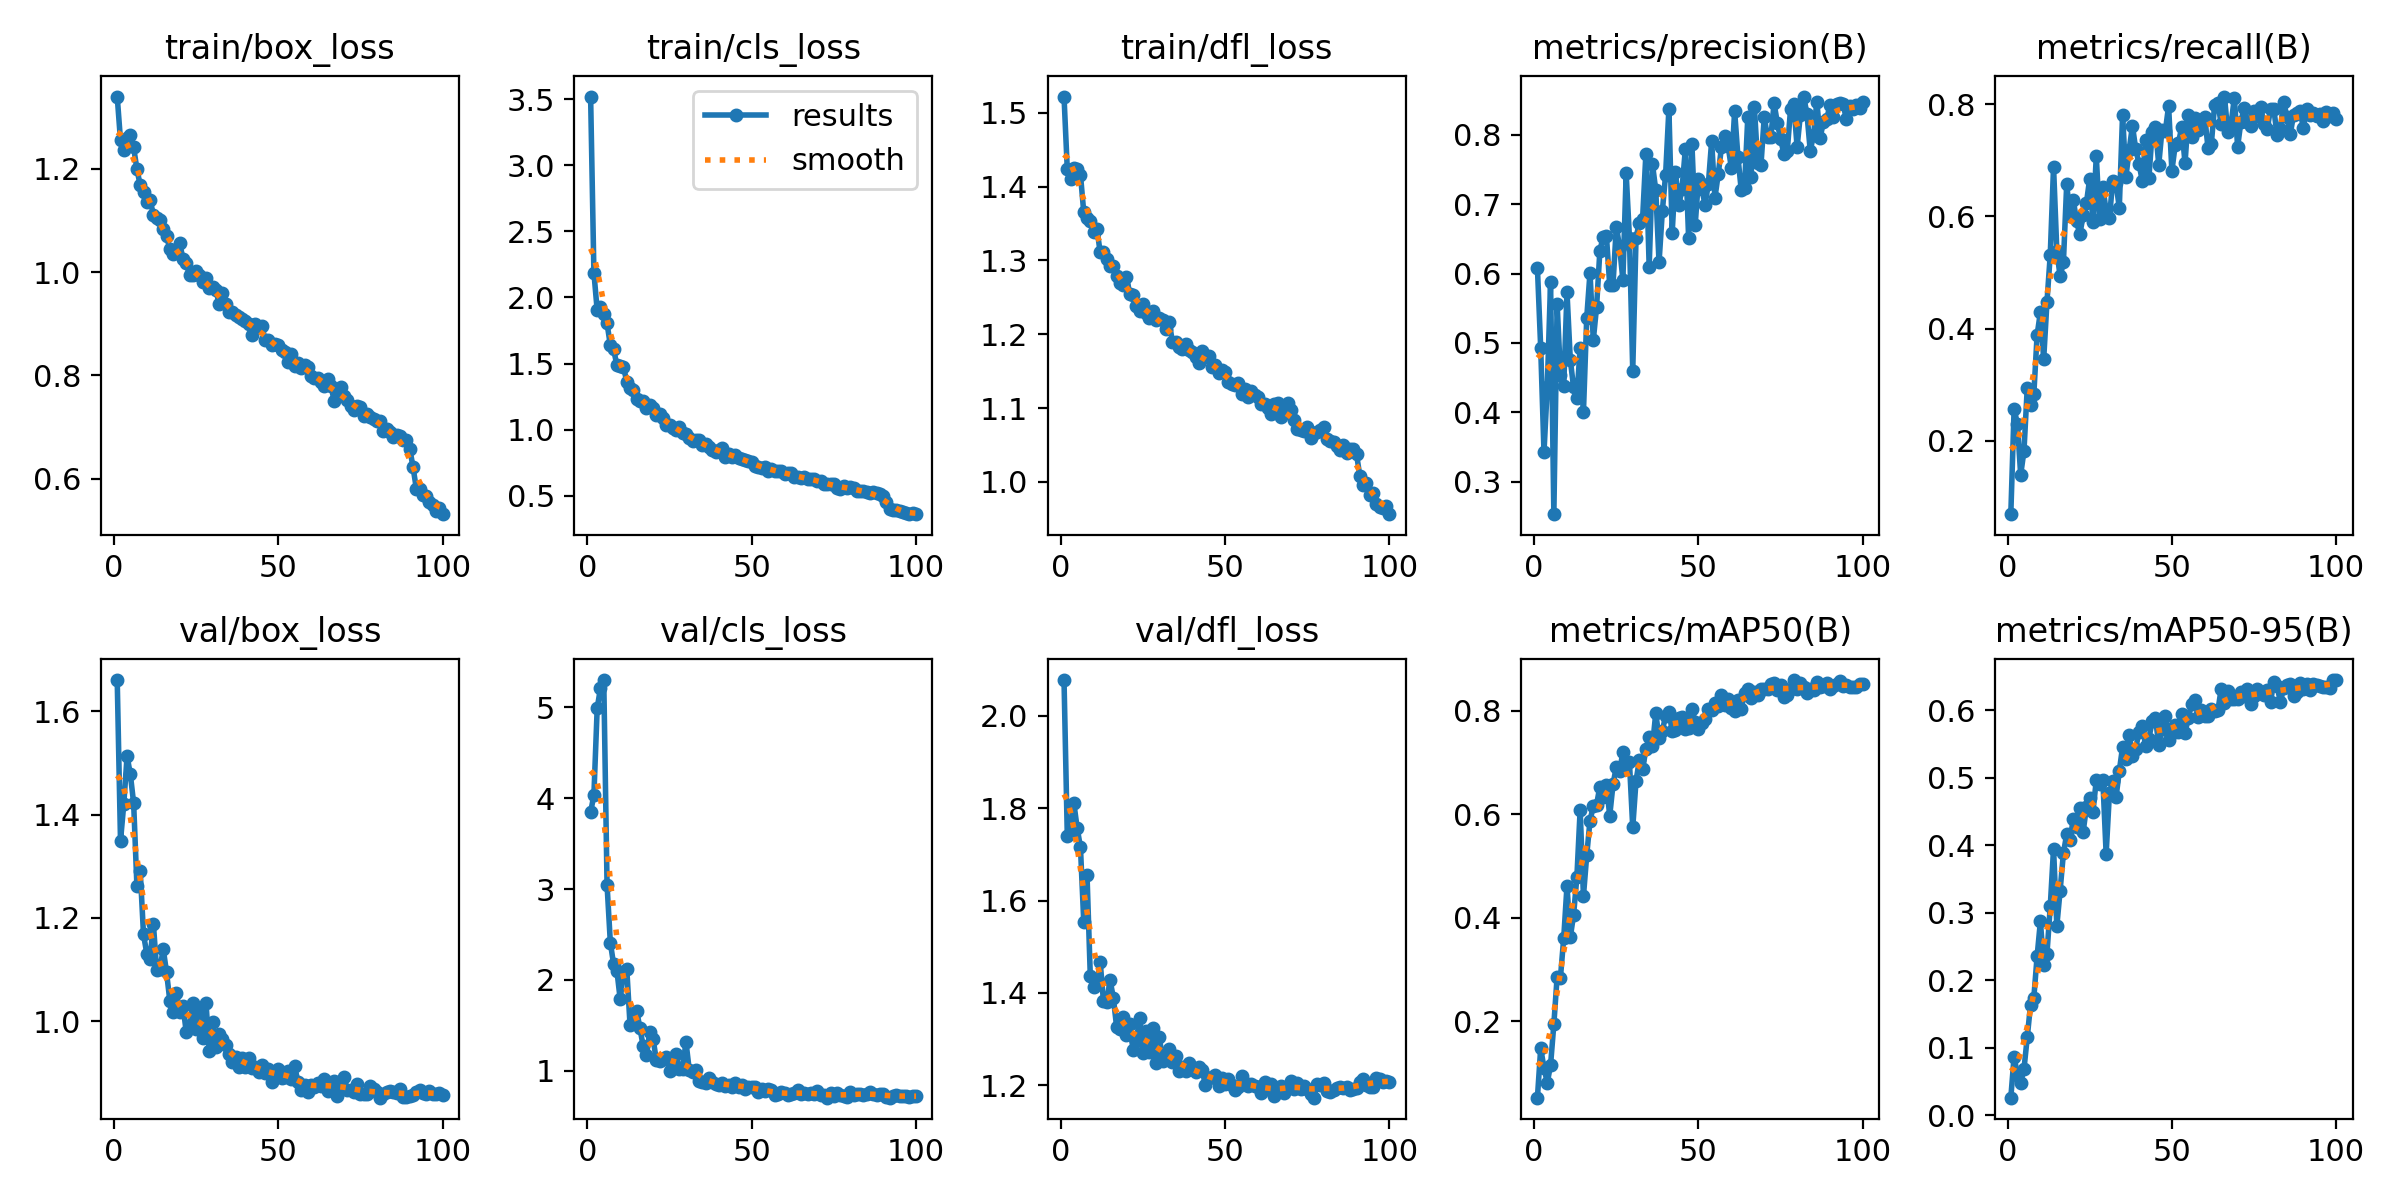

The table this chart was drawn from, first rows:
epoch, time, train/box_loss, train/cls_loss, train/dfl_loss, metrics/precision(B), metrics/recall(B), metrics/mAP50(B), metrics/mAP50-95(B), val/box_loss, val/cls_loss, val/dfl_loss, lr/pg0, lr/pg1, lr/pg2
1, 58.32, 1.34, 3.519, 1.522, 0.6083, 0.06938, 0.05226, 0.02625, 1.66, 3.846, 2.077, 0.06773, 0.0003259, 0.0003259
2, 89.52, 1.255, 2.188, 1.423, 0.4928, 0.257, 0.1477, 0.08721, 1.349, 4.037, 1.74, 0.03473, 0.0006527, 0.0006527
3, 119.8, 1.236, 1.903, 1.41, 0.3426, 0.2305, 0.11, 0.06003, 1.42, 4.992, 1.749, 0.001714, 0.0009729, 0.0009729
4, 149.8, 1.26, 1.929, 1.426, 0.4368, 0.1396, 0.08119, 0.04851, 1.513, 5.214, 1.81, 0.0009703, 0.0009703, 0.0009703
5, 180.2, 1.265, 1.875, 1.423, 0.5873, 0.1819, 0.1152, 0.06843, 1.477, 5.302, 1.757, 0.0009604, 0.0009604, 0.0009604
6, 210.3, 1.241, 1.803, 1.416, 0.2533, 0.2943, 0.1943, 0.1157, 1.422, 3.048, 1.715, 0.0009505, 0.0009505, 0.0009505
7, 240, 1.199, 1.639, 1.365, 0.5565, 0.2634, 0.286, 0.1642, 1.261, 2.412, 1.555, 0.0009406, 0.0009406, 0.0009406
8, 270.1, 1.168, 1.607, 1.358, 0.4542, 0.2833, 0.2839, 0.1743, 1.291, 2.171, 1.655, 0.0009307, 0.0009307, 0.0009307
9, 299.6, 1.156, 1.488, 1.354, 0.4384, 0.3887, 0.3604, 0.2358, 1.168, 2.101, 1.436, 0.0009208, 0.0009208, 0.0009208
10, 329.4, 1.135, 1.483, 1.339, 0.573, 0.4295, 0.4617, 0.2873, 1.131, 1.787, 1.412, 0.0009109, 0.0009109, 0.0009109
11, 359.8, 1.14, 1.475, 1.343, 0.4761, 0.3459, 0.3619, 0.2233, 1.121, 2.082, 1.419, 0.000901, 0.000901, 0.000901
12, 389.6, 1.111, 1.362, 1.311, 0.436, 0.448, 0.4053, 0.2397, 1.189, 2.12, 1.468, 0.0008911, 0.0008911, 0.0008911
13, 419.1, 1.105, 1.316, 1.312, 0.4214, 0.532, 0.4778, 0.3097, 1.099, 1.501, 1.382, 0.0008812, 0.0008812, 0.0008812
14, 449.4, 1.102, 1.301, 1.303, 0.493, 0.6888, 0.6081, 0.3954, 1.102, 1.533, 1.381, 0.0008713, 0.0008713, 0.0008713
15, 479.3, 1.083, 1.229, 1.292, 0.4001, 0.5387, 0.4414, 0.2808, 1.14, 1.662, 1.428, 0.0008614, 0.0008614, 0.0008614
16, 509.2, 1.07, 1.214, 1.292, 0.5362, 0.4933, 0.5204, 0.3332, 1.095, 1.471, 1.39, 0.0008515, 0.0008515, 0.0008515
17, 539.4, 1.045, 1.214, 1.279, 0.6014, 0.5183, 0.5876, 0.3884, 1.04, 1.269, 1.327, 0.0008416, 0.0008416, 0.0008416
18, 568.9, 1.035, 1.165, 1.27, 0.5042, 0.6573, 0.6151, 0.4166, 1.019, 1.179, 1.323, 0.0008317, 0.0008317, 0.0008317
19, 598.4, 1.04, 1.188, 1.266, 0.5522, 0.6009, 0.6182, 0.4075, 1.055, 1.432, 1.348, 0.0008218, 0.0008218, 0.0008218
20, 628.6, 1.057, 1.164, 1.278, 0.6329, 0.6302, 0.6533, 0.4394, 1.018, 1.353, 1.308, 0.0008119, 0.0008119, 0.0008119
21, 658.2, 1.026, 1.108, 1.255, 0.6532, 0.5912, 0.6331, 0.4275, 1.031, 1.116, 1.332, 0.000802, 0.000802, 0.000802
22, 687.2, 1.018, 1.117, 1.253, 0.6535, 0.5681, 0.6569, 0.4557, 0.9792, 1.112, 1.277, 0.0007921, 0.0007921, 0.0007921
23, 717, 0.9937, 1.088, 1.238, 0.5834, 0.6018, 0.597, 0.4201, 0.9912, 1.134, 1.296, 0.0007822, 0.0007822, 0.0007822
24, 746.8, 0.9947, 1.032, 1.231, 0.5842, 0.6241, 0.6575, 0.4564, 1.035, 1.153, 1.346, 0.0007723, 0.0007723, 0.0007723
25, 776.4, 1.001, 1.037, 1.241, 0.6675, 0.6673, 0.6914, 0.4696, 0.9845, 1.001, 1.27, 0.0007624, 0.0007624, 0.0007624
26, 806.5, 0.9941, 1.013, 1.228, 0.6385, 0.5894, 0.6833, 0.4502, 1.026, 1.101, 1.319, 0.0007525, 0.0007525, 0.0007525
27, 836, 0.9807, 1.001, 1.222, 0.5913, 0.7075, 0.7197, 0.4968, 0.9686, 1.189, 1.272, 0.0007426, 0.0007426, 0.0007426
28, 865, 0.9883, 1.019, 1.231, 0.7444, 0.5962, 0.6993, 0.4903, 1.036, 1.015, 1.324, 0.0007327, 0.0007327, 0.0007327
29, 894, 0.9686, 0.9779, 1.219, 0.6512, 0.653, 0.6997, 0.4969, 0.9426, 1.022, 1.248, 0.0007228, 0.0007228, 0.0007228
30, 923.6, 0.9706, 0.9651, 1.222, 0.46, 0.6092, 0.5742, 0.3875, 0.9981, 1.319, 1.305, 0.0007129, 0.0007129, 0.0007129
31, 953, 0.966, 0.9375, 1.219, 0.6516, 0.5969, 0.6642, 0.4775, 0.9496, 1.013, 1.252, 0.000703, 0.000703, 0.000703
32, 982.1, 0.9382, 0.9174, 1.207, 0.6735, 0.6636, 0.7038, 0.4962, 0.9765, 0.9822, 1.268, 0.0006931, 0.0006931, 0.0006931
33, 1012, 0.9598, 0.9222, 1.216, 0.6792, 0.6593, 0.6871, 0.4712, 0.965, 1.011, 1.28, 0.0006832, 0.0006832, 0.0006832
34, 1042, 0.9378, 0.9204, 1.189, 0.7727, 0.6155, 0.725, 0.5101, 0.9552, 0.8933, 1.25, 0.0006733, 0.0006733, 0.0006733
35, 1072, 0.9233, 0.8837, 1.19, 0.6096, 0.7817, 0.7482, 0.546, 0.9368, 0.8737, 1.263, 0.0006634, 0.0006634, 0.0006634
36, 1102, 0.9234, 0.8883, 1.182, 0.7576, 0.67, 0.7315, 0.5284, 0.9207, 0.8627, 1.232, 0.0006535, 0.0006535, 0.0006535
37, 1132, 0.9171, 0.8679, 1.18, 0.7203, 0.7183, 0.7948, 0.5631, 0.9318, 0.9214, 1.239, 0.0006436, 0.0006436, 0.0006436
38, 1161, 0.9138, 0.8477, 1.187, 0.6162, 0.7616, 0.747, 0.532, 0.9118, 0.8731, 1.231, 0.0006337, 0.0006337, 0.0006337
39, 1190, 0.9093, 0.8331, 1.178, 0.6898, 0.7201, 0.7608, 0.5435, 0.9288, 0.8547, 1.249, 0.0006238, 0.0006238, 0.0006238
40, 1220, 0.9062, 0.8467, 1.176, 0.7427, 0.6938, 0.7897, 0.5687, 0.9118, 0.8478, 1.235, 0.0006139, 0.0006139, 0.0006139
41, 1250, 0.9002, 0.8621, 1.169, 0.8374, 0.6632, 0.7981, 0.5775, 0.9291, 0.8691, 1.228, 0.000604, 0.000604, 0.000604
42, 1279, 0.8776, 0.7944, 1.161, 0.6587, 0.7361, 0.7607, 0.5476, 0.9105, 0.8342, 1.24, 0.0005941, 0.0005941, 0.0005941
43, 1310, 0.9004, 0.817, 1.177, 0.7468, 0.6679, 0.7628, 0.5581, 0.9109, 0.8463, 1.234, 0.0005842, 0.0005842, 0.0005842
44, 1339, 0.8945, 0.7969, 1.169, 0.6984, 0.7507, 0.7861, 0.5842, 0.902, 0.8251, 1.2, 0.0005743, 0.0005743, 0.0005743
45, 1368, 0.8963, 0.8082, 1.171, 0.7222, 0.7594, 0.7872, 0.5895, 0.9158, 0.8669, 1.217, 0.0005644, 0.0005644, 0.0005644
46, 1398, 0.8679, 0.7844, 1.155, 0.7795, 0.6921, 0.7641, 0.5483, 0.9009, 0.8259, 1.219, 0.0005545, 0.0005545, 0.0005545
47, 1428, 0.8683, 0.7772, 1.158, 0.651, 0.755, 0.7667, 0.5722, 0.9073, 0.8477, 1.222, 0.0005446, 0.0005446, 0.0005446
48, 1457, 0.859, 0.7703, 1.148, 0.7874, 0.7519, 0.8024, 0.5914, 0.8829, 0.8046, 1.199, 0.0005347, 0.0005347, 0.0005347
49, 1487, 0.8603, 0.7641, 1.151, 0.67, 0.7967, 0.7777, 0.5561, 0.9, 0.8228, 1.217, 0.0005248, 0.0005248, 0.0005248
50, 1516, 0.8587, 0.7551, 1.149, 0.7369, 0.6814, 0.7651, 0.5661, 0.9084, 0.8189, 1.204, 0.0005149, 0.0005149, 0.0005149
51, 1545, 0.8485, 0.7286, 1.135, 0.722, 0.7267, 0.7763, 0.5786, 0.8907, 0.8268, 1.214, 0.000505, 0.000505, 0.000505
52, 1575, 0.8446, 0.7195, 1.133, 0.6996, 0.7316, 0.7831, 0.5678, 0.8927, 0.7659, 1.201, 0.0004951, 0.0004951, 0.0004951
53, 1605, 0.8264, 0.7099, 1.131, 0.729, 0.7592, 0.8039, 0.5953, 0.9044, 0.7989, 1.19, 0.0004852, 0.0004852, 0.0004852
54, 1635, 0.842, 0.7181, 1.133, 0.7908, 0.6948, 0.8009, 0.5663, 0.8887, 0.7746, 1.196, 0.0004753, 0.0004753, 0.0004753
55, 1665, 0.818, 0.6911, 1.119, 0.7093, 0.7808, 0.815, 0.5895, 0.9129, 0.802, 1.221, 0.0004654, 0.0004654, 0.0004654
56, 1695, 0.8236, 0.7043, 1.126, 0.743, 0.7417, 0.8093, 0.6088, 0.8821, 0.7854, 1.205, 0.0004555, 0.0004555, 0.0004555
57, 1725, 0.8141, 0.6855, 1.115, 0.7826, 0.7749, 0.83, 0.615, 0.868, 0.7353, 1.198, 0.0004456, 0.0004456, 0.0004456
58, 1755, 0.8195, 0.6858, 1.124, 0.7985, 0.7543, 0.8098, 0.5901, 0.8773, 0.7406, 1.202, 0.0004357, 0.0004357, 0.0004357
59, 1785, 0.8172, 0.687, 1.117, 0.7844, 0.7724, 0.8226, 0.6003, 0.8644, 0.7625, 1.197, 0.0004258, 0.0004258, 0.0004258
60, 1814, 0.7994, 0.6662, 1.115, 0.752, 0.777, 0.805, 0.5917, 0.8761, 0.7586, 1.197, 0.0004159, 0.0004159, 0.0004159
... 40 more rows
